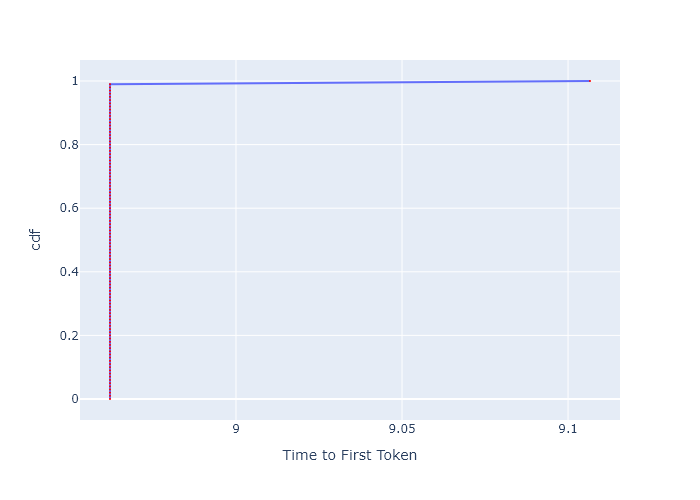

Data behind this chart, as committed beside it:
, cdf, Time to First Token
0, 0.0, 8.962
1, 0.01, 8.962
2, 0.02, 8.962
3, 0.03, 8.962
4, 0.04, 8.962
5, 0.05, 8.962
6, 0.06, 8.962
7, 0.07, 8.962
8, 0.08, 8.962
9, 0.09, 8.962
10, 0.1, 8.962
11, 0.11, 8.962
12, 0.12, 8.962
13, 0.13, 8.962
14, 0.14, 8.962
15, 0.15, 8.962
16, 0.16, 8.962
17, 0.17, 8.962
18, 0.18, 8.962
19, 0.19, 8.962
20, 0.2, 8.962
21, 0.21, 8.962
22, 0.22, 8.962
23, 0.23, 8.962
24, 0.24, 8.962
25, 0.25, 8.962
26, 0.26, 8.962
27, 0.27, 8.962
28, 0.28, 8.962
29, 0.29, 8.962
30, 0.3, 8.962
31, 0.31, 8.962
32, 0.32, 8.962
33, 0.33, 8.962
34, 0.34, 8.962
35, 0.35, 8.962
36, 0.36, 8.962
37, 0.37, 8.962
38, 0.38, 8.962
39, 0.39, 8.962
40, 0.4, 8.962
41, 0.41, 8.962
42, 0.42, 8.962
43, 0.43, 8.962
44, 0.44, 8.962
45, 0.45, 8.962
46, 0.46, 8.962
47, 0.47, 8.962
48, 0.48, 8.962
49, 0.49, 8.962
50, 0.5, 8.962
51, 0.51, 8.962
52, 0.52, 8.962
53, 0.53, 8.962
54, 0.54, 8.962
55, 0.55, 8.962
56, 0.56, 8.962
57, 0.57, 8.962
58, 0.58, 8.962
59, 0.59, 8.962
... 41 more rows
